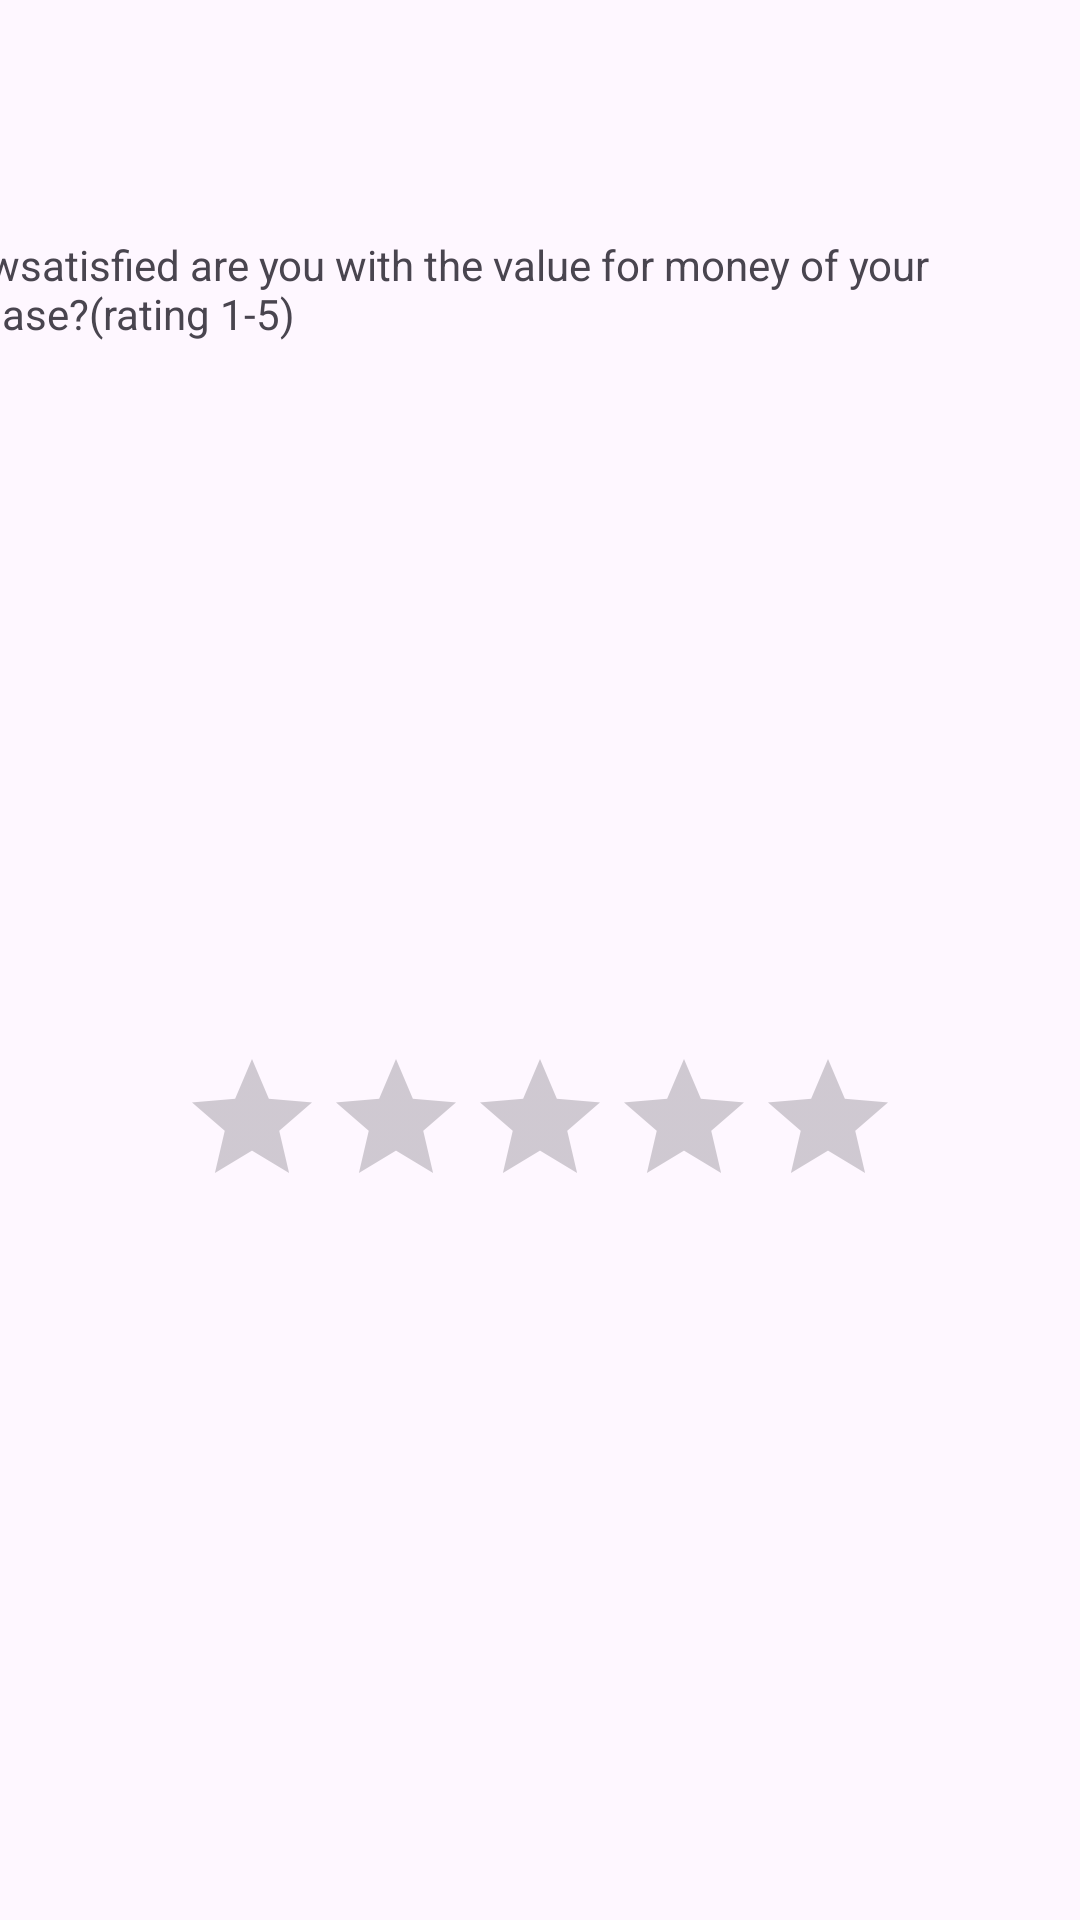

Produce the Android XML layout that renders to this screen, including the resource entries it uses.
<!-- AndroidManifest.xml: application theme Theme.WhatsappCopy -->
<!-- res/layout/thirdquestions.xml -->
<?xml version="1.0" encoding="utf-8"?>
<androidx.constraintlayout.widget.ConstraintLayout xmlns:android="http://schemas.android.com/apk/res/android"
    xmlns:app="http://schemas.android.com/apk/res-auto"
    xmlns:tools="http://schemas.android.com/tools"
    android:layout_width="match_parent"
    android:layout_height="match_parent">

    <TextView
        android:id="@+id/textView3"
        android:layout_width="366dp"
        android:layout_height="36dp"
        android:layout_marginStart="16dp"
        android:layout_marginEnd="29dp"
        android:text="@string/_3_howsatisfied_are_you_with_the_value_for_money_of_your_purchase_rating_1_5"
        app:layout_constraintBottom_toBottomOf="parent"
        app:layout_constraintEnd_toEndOf="parent"
        app:layout_constraintHorizontal_bias="1.0"
        app:layout_constraintStart_toStartOf="parent"
        app:layout_constraintTop_toTopOf="parent"
        app:layout_constraintVertical_bias="0.13"
        tools:ignore="TextSizeCheck" />

    <Button
        android:id="@+id/button6"
        android:layout_width="wrap_content"
        android:layout_height="wrap_content"
        android:layout_marginStart="187dp"
        android:layout_marginTop="133dp"
        android:layout_marginEnd="4dp"
        android:layout_marginBottom="431dp"
        android:onClick="thirdlayout"
        android:text="Next"
        app:layout_constraintBottom_toBottomOf="parent"
        app:layout_constraintEnd_toEndOf="parent"
        app:layout_constraintStart_toEndOf="@+id/button7"
        app:layout_constraintTop_toBottomOf="@+id/textView3"
        app:layout_constraintVertical_bias="0.0" />

    <Button
        android:id="@+id/button7"
        android:layout_width="wrap_content"
        android:layout_height="wrap_content"
        android:layout_marginStart="15dp"
        android:layout_marginTop="127dp"
        android:layout_marginEnd="60dp"
        android:layout_marginBottom="437dp"
        android:onClick="secondPrevious"
        android:text="Previous"
        app:layout_constraintBottom_toBottomOf="parent"
        app:layout_constraintEnd_toStartOf="@+id/button6"
        app:layout_constraintHorizontal_bias="1.0"
        app:layout_constraintStart_toStartOf="parent"
        app:layout_constraintTop_toBottomOf="@+id/textView3"
        app:layout_constraintVertical_bias="0.0" />

    <RatingBar
        android:id="@+id/ratingBar3"
        android:layout_width="wrap_content"
        android:layout_height="wrap_content"
        app:layout_constraintBottom_toBottomOf="parent"
        app:layout_constraintEnd_toEndOf="parent"
        app:layout_constraintStart_toStartOf="parent"
        app:layout_constraintTop_toBottomOf="@+id/textView3"
        tools:ignore="SpeakableTextPresentCheck" />
</androidx.constraintlayout.widget.ConstraintLayout>
<!-- resources referenced by this layout -->
<resources>
  <string name="_3_howsatisfied_are_you_with_the_value_for_money_of_your_purchase_rating_1_5">3. howsatisfied are you with the value for money of your purchase?(rating 1-5)</string>
  <style name="Theme.WhatsappCopy" parent="Base.Theme.WhatsappCopy" />
  <style name="Base.Theme.WhatsappCopy" parent="Theme.Material3.DayNight.NoActionBar">
          
          
      </style>
</resources>
